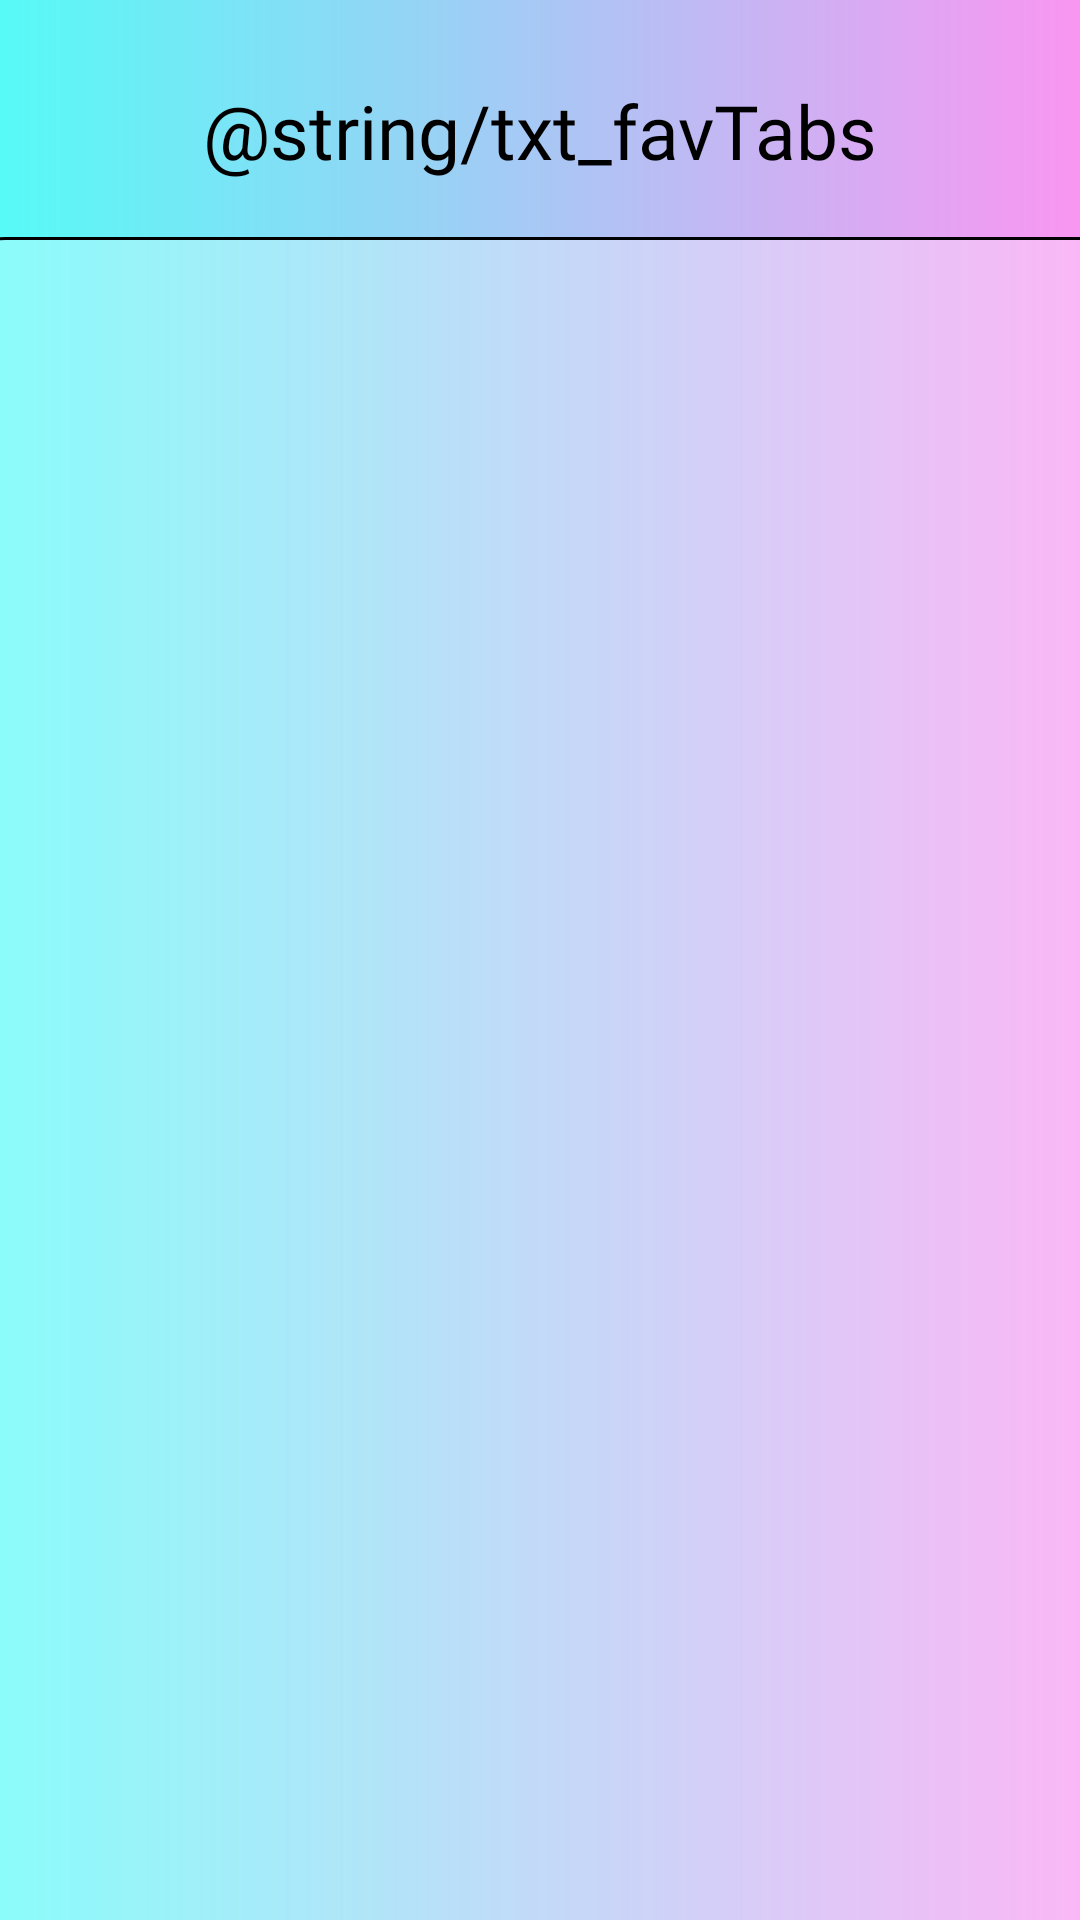

Reconstruct the res/layout file that produces this screen, plus the resources it refers to.
<!-- AndroidManifest.xml: application theme Theme.AppCompat.NoActionBar -->
<!-- res/layout/activity_fav_tabs.xml -->
<?xml version="1.0" encoding="utf-8"?>
<androidx.constraintlayout.widget.ConstraintLayout xmlns:android="http://schemas.android.com/apk/res/android"
    xmlns:app="http://schemas.android.com/apk/res-auto"
    xmlns:tools="http://schemas.android.com/tools"
    android:layout_width="match_parent"
    android:layout_height="match_parent"
    android:background="@drawable/gradient_main"
    tools:context=".fav_tabs_activity">

    <TextView
        android:id="@+id/txt_favTabs"
        android:layout_width="338dp"
        android:layout_height="55dp"
        android:layout_marginTop="16dp"
        android:fontFamily="@font/sriracha"
        android:gravity="center"
        android:text="@string/txt_favTabs"
        android:textColor="#000000"
        android:textSize="25sp"
        app:layout_constraintEnd_toEndOf="parent"
        app:layout_constraintHorizontal_bias="0.493"
        app:layout_constraintStart_toStartOf="parent"
        app:layout_constraintTop_toTopOf="parent" />

    <ImageView
        android:id="@+id/img_backRVFavs"
        android:layout_width="398dp"
        android:layout_height="646dp"
        android:layout_marginTop="8dp"
        app:layout_constraintEnd_toEndOf="parent"
        app:layout_constraintStart_toStartOf="parent"
        app:layout_constraintTop_toBottomOf="@+id/txt_favTabs"
        app:srcCompat="@drawable/input_background" />

    <androidx.recyclerview.widget.RecyclerView
        android:id="@+id/rv_favTabs"
        android:layout_width="376dp"
        android:layout_height="615dp"
        android:layout_marginTop="24dp"
        app:layout_constraintEnd_toEndOf="parent"
        app:layout_constraintStart_toStartOf="parent"
        app:layout_constraintTop_toBottomOf="@+id/txt_favTabs" />

</androidx.constraintlayout.widget.ConstraintLayout>
<!-- resources referenced by this layout -->
<resources>
  <!-- drawable gradient_main (drawable) -->
  <?xml version="1.0" encoding="utf-8"?>
  <shape xmlns:android="http://schemas.android.com/apk/res/android"
      android:shape="rectangle">
      <gradient
          android:startColor="#57FAF7"
          android:endColor="#F996F2"
          android:angle="0" />
  </shape>
  <!-- drawable input_background (drawable) -->
  <?xml version="1.0" encoding="utf-8"?>
  <shape xmlns:android="http://schemas.android.com/apk/res/android"
      android:shape="rectangle">
      <solid android:color="#50FCFDFD" ></solid>
      <corners android:radius="20dp"/>
      <stroke android:width="3px" android:color="#000000" />
  </shape>
</resources>
